Image classification data set "varieties" (DanSvoboda/ChillBot on GitHub). Class labels (14): besar hijau, besar merah, domba, gendot, habanero, harbanero, italiano, jalapeno, keriting hijau, keriting merah, paprika, rawit hijau, rawit merah, tanjung.

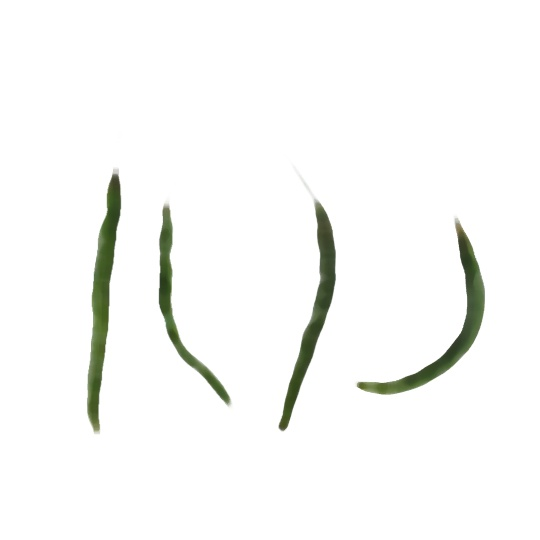
Label: keriting hijau

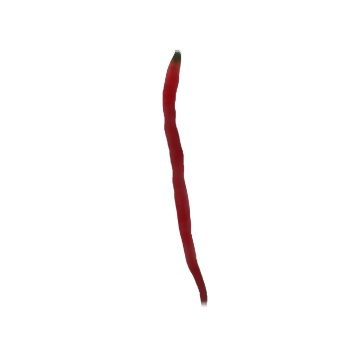
Label: keriting merah

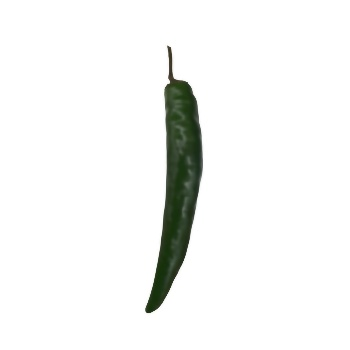
Label: besar hijau

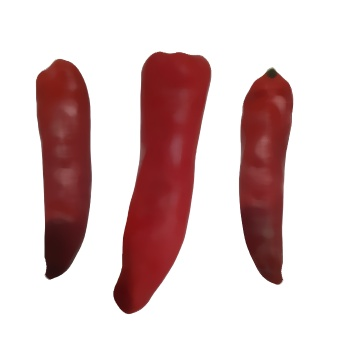
Label: tanjung

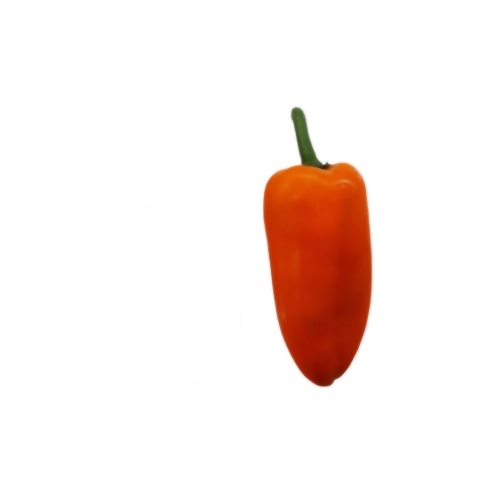
Label: italiano

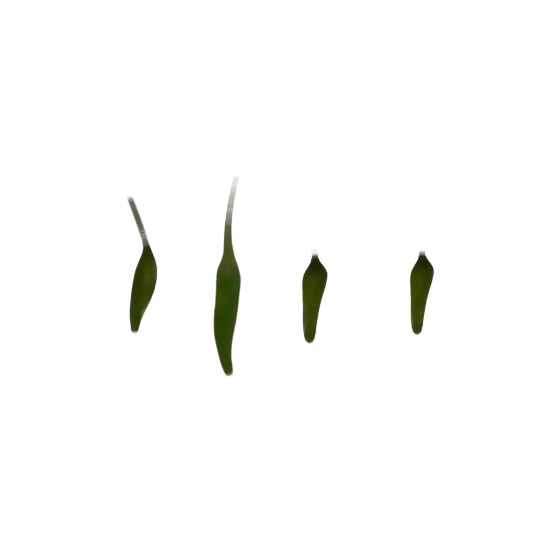
Label: rawit hijau
